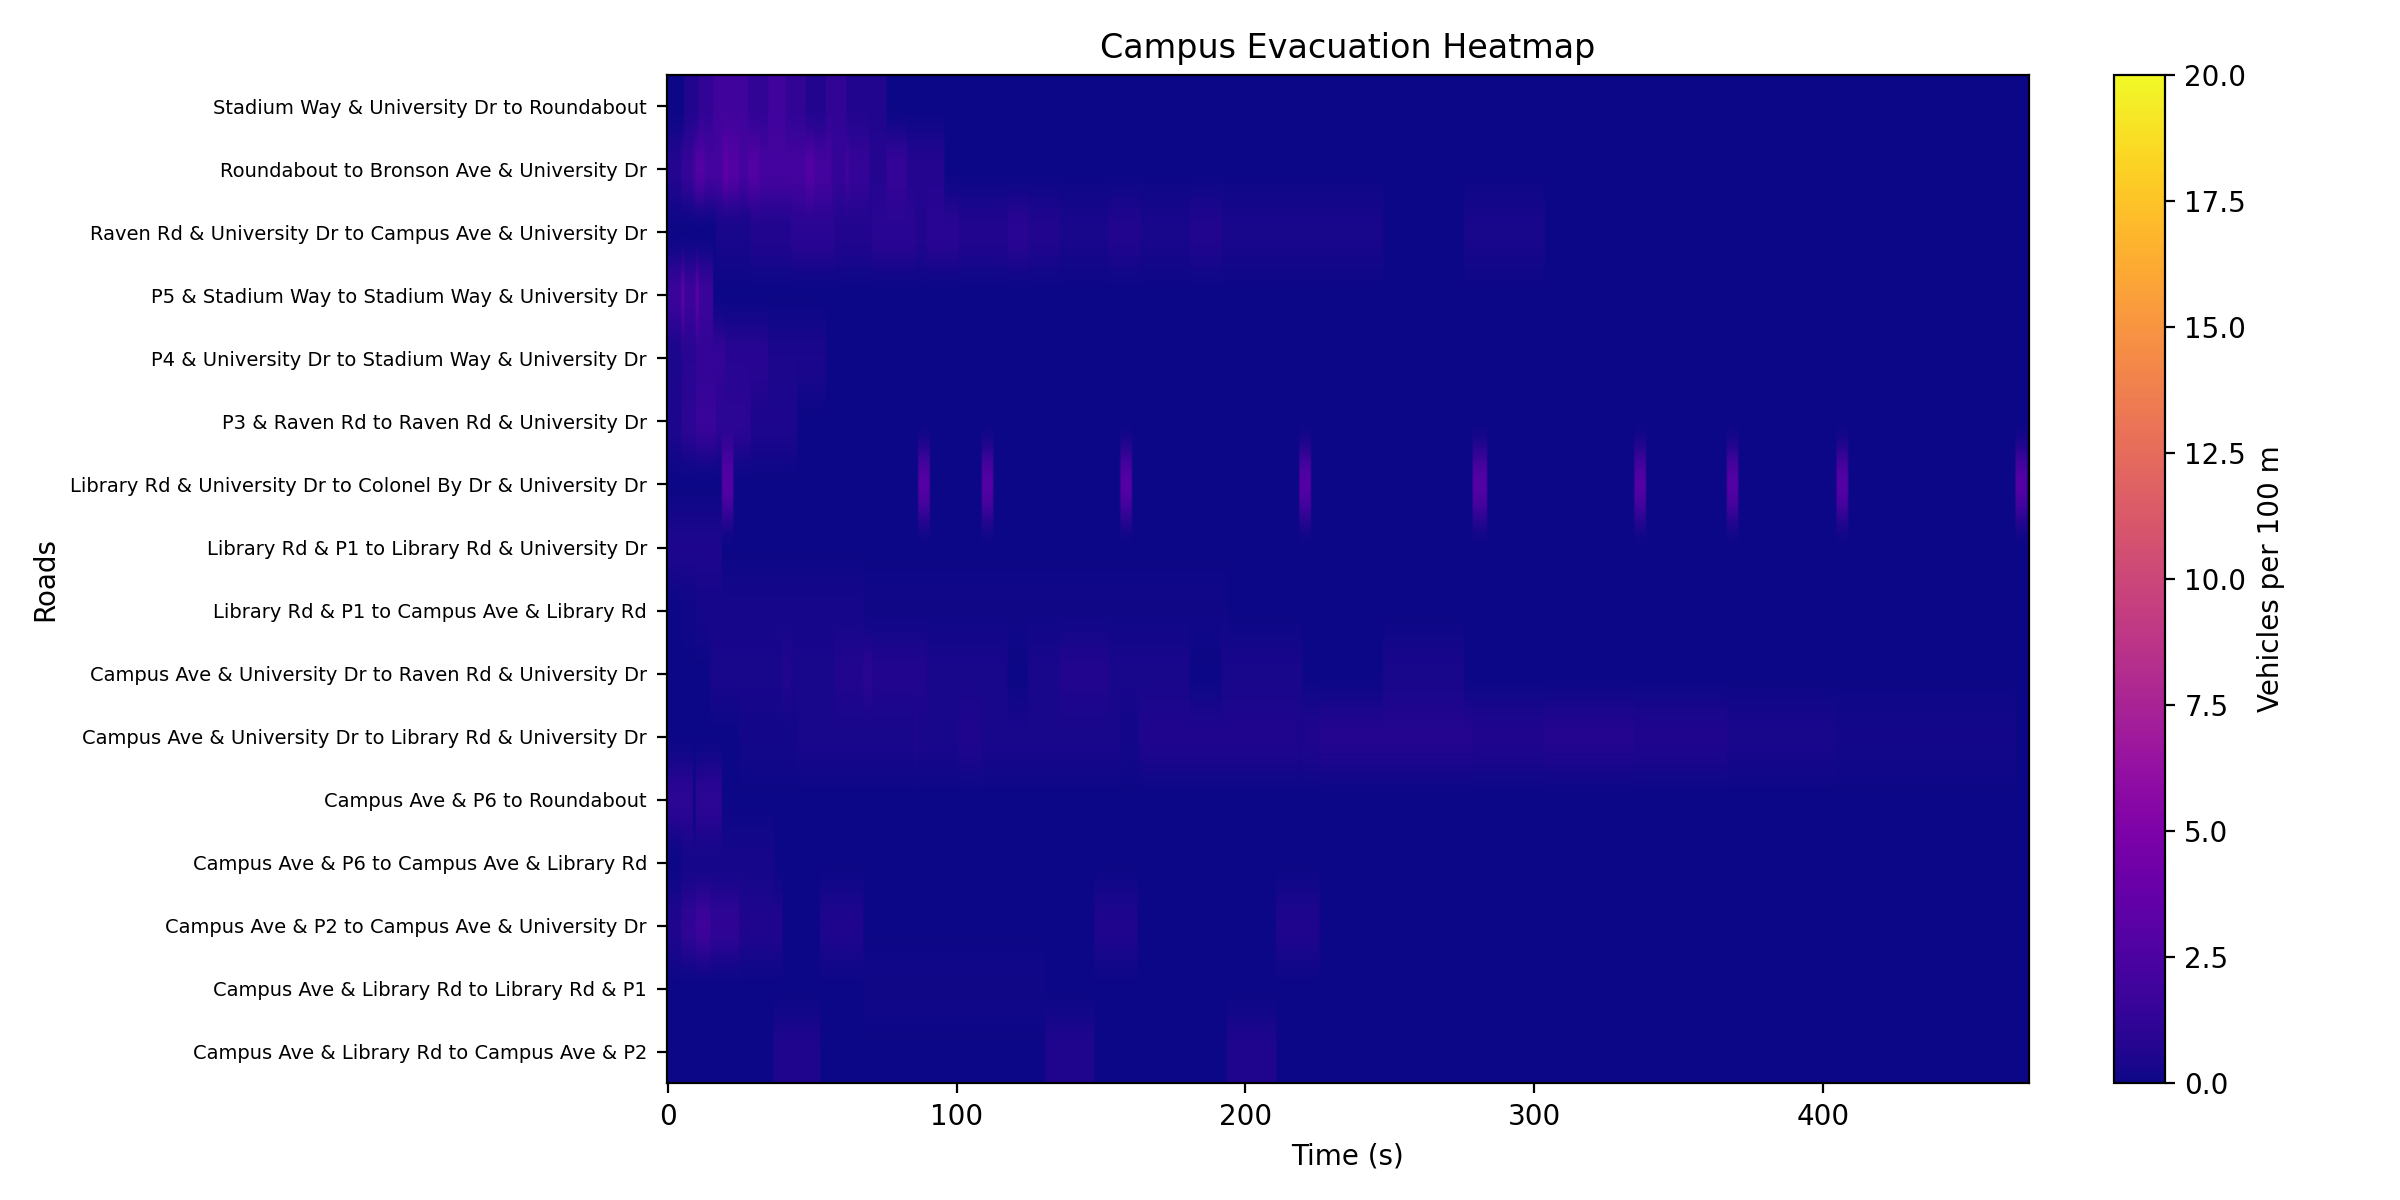

The data file committed next to this chart (first rows):
time, Campus Ave & Library Rd to Campus Ave & …, Campus Ave & Library Rd to Library Rd & …, Campus Ave & P2 to Campus Ave & Universi…, Campus Ave & P6 to Campus Ave & Library …, Campus Ave & P6 to Roundabout, Campus Ave & University Dr to Library Rd…, Campus Ave & University Dr to Raven Rd &…, Library Rd & P1 to Campus Ave & Library …, Library Rd & P1 to Library Rd & Universi…, Library Rd & University Dr to Colonel By…, P3 & Raven Rd to Raven Rd & University D…, P4 & University Dr to Stadium Way & Univ…, P5 & Stadium Way to Stadium Way & Univer…, Raven Rd & University Dr to Campus Ave &…, Roundabout to Bronson Ave & University D…, Stadium Way & University Dr to Roundabou…
0.0, 0.0, 0.0, 0.602, 0.0, 1.084, 0.0, 0.0, 0.0, 0.4895, 0.0, 0.5393, 0.4573, 1.705, 0.0, 0.7078, 0.0
1.0, 0.0, 0.0, 0.602, 0.0, 1.084, 0.0, 0.0, 0.0, 0.4895, 0.0, 0.5393, 0.4573, 1.705, 0.0, 0.7078, 0.0
2.0, 0.0, 0.0, 0.602, 0.0, 1.084, 0.0, 0.0, 0.0, 0.4895, 0.0, 0.5393, 0.4573, 1.705, 0.0, 0.7078, 0.0
3.0, 0.0, 0.0, 0.602, 0.0, 1.084, 0.0, 0.0, 0.0, 0.4895, 0.0, 0.5393, 0.4573, 1.705, 0.0, 0.7078, 0.0
4.0, 0.0, 0.0, 0.602, 0.0, 1.084, 0.0, 0.0, 0.0, 0.4895, 0.0, 0.5393, 0.4573, 1.705, 0.0, 0.7078, 0.0
5.0, 0.0, 0.0, 1.204, 0.288, 1.084, 0.0, 0.0, 0.1429, 0.4895, 0.0, 1.079, 0.9145, 3.411, 0.0, 1.416, 0.0
6.0, 0.0, 0.0, 1.204, 0.288, 1.084, 0.0, 0.0, 0.1429, 0.4895, 0.0, 1.079, 0.9145, 1.705, 0.0, 1.416, 0.6538
7.0, 0.0, 0.0, 1.204, 0.288, 1.084, 0.0, 0.0, 0.1429, 0.4895, 0.0, 1.079, 0.9145, 1.705, 0.0, 1.416, 0.6538
8.0, 0.0, 0.0, 1.204, 0.288, 1.084, 0.0, 0.0, 0.1429, 0.4895, 0.0, 1.079, 0.9145, 1.705, 0.0, 1.416, 0.6538
9.0, 0.0, 0.0, 1.204, 0.288, 0.0, 0.0, 0.0, 0.1429, 0.4895, 0.0, 1.079, 0.9145, 1.705, 0.0, 2.123, 0.6538
10.0, 0.0, 0.0, 1.806, 0.288, 1.084, 0.0, 0.0, 0.2858, 0.4895, 0.0, 1.618, 1.372, 3.411, 0.0, 2.831, 0.6538
11.0, 0.0, 0.0, 1.806, 0.288, 1.084, 0.0, 0.0, 0.2858, 0.4895, 0.0, 1.618, 1.372, 1.705, 0.0, 2.831, 1.308
12.0, 0.0, 0.0, 1.806, 0.288, 1.084, 0.0, 0.0, 0.2858, 0.4895, 0.0, 1.618, 1.372, 1.705, 0.0, 2.831, 1.308
13.0, 0.0, 0.0, 1.806, 0.288, 1.084, 0.0, 0.0, 0.2858, 0.4895, 0.0, 1.618, 1.372, 1.705, 0.0, 2.123, 1.308
14.0, 0.0, 0.0, 1.806, 0.288, 1.084, 0.0, 0.0, 0.2858, 0.4895, 0.0, 1.618, 1.372, 1.705, 0.0, 2.123, 1.308
15.0, 0.0, 0.0, 1.204, 0.288, 1.084, 0.0, 0.3225, 0.2858, 0.4895, 0.0, 1.618, 1.372, 1.705, 0.0, 2.123, 1.308
16.0, 0.0, 0.0, 1.204, 0.288, 1.084, 0.0, 0.3225, 0.2858, 0.4895, 0.0, 1.618, 1.372, 0.0, 0.0, 2.123, 1.962
17.0, 0.0, 0.0, 1.204, 0.288, 1.084, 0.0, 0.3225, 0.2858, 0.4895, 0.0, 1.079, 1.372, 0.0, 0.3225, 2.123, 1.962
18.0, 0.0, 0.0, 1.204, 0.288, 1.084, 0.0, 0.3225, 0.2858, 0.4895, 0.0, 1.079, 1.372, 0.0, 0.3225, 2.123, 1.962
19.0, 0.0, 0.0, 1.204, 0.288, 0.0, 0.0, 0.3225, 0.2858, 0.0, 2.91, 1.079, 1.372, 0.0, 0.3225, 2.831, 1.962
20.0, 0.0, 0.0, 1.204, 0.288, 0.0, 0.0, 0.3225, 0.2858, 0.0, 2.91, 1.079, 0.9145, 0.0, 0.3225, 3.539, 1.962
21.0, 0.0, 0.0, 1.204, 0.288, 0.0, 0.0, 0.3225, 0.2858, 0.0, 2.91, 1.079, 0.9145, 0.0, 0.3225, 2.831, 1.962
22.0, 0.0, 0.0, 1.204, 0.288, 0.0, 0.0, 0.3225, 0.2858, 0.0, 2.91, 1.079, 0.9145, 0.0, 0.3225, 2.831, 1.962
23.0, 0.0, 0.0, 1.204, 0.288, 0.0, 0.0, 0.3225, 0.2858, 0.0, 0.0, 1.079, 0.9145, 0.0, 0.3225, 2.831, 1.962
24.0, 0.0, 0.0, 1.204, 0.288, 0.0, 0.0, 0.3225, 0.2858, 0.0, 0.0, 1.079, 0.9145, 0.0, 0.3225, 2.831, 1.962
25.0, 0.0, 0.0, 0.602, 0.288, 0.0, 0.1935, 0.3225, 0.2858, 0.0, 0.0, 1.079, 0.9145, 0.0, 0.3225, 2.123, 1.962
26.0, 0.0, 0.0, 0.602, 0.288, 0.0, 0.1935, 0.3225, 0.2858, 0.0, 0.0, 1.079, 0.9145, 0.0, 0.3225, 2.123, 1.962
27.0, 0.0, 0.0, 0.602, 0.288, 0.0, 0.1935, 0.3225, 0.2858, 0.0, 0.0, 1.079, 0.9145, 0.0, 0.3225, 2.123, 1.962
28.0, 0.0, 0.0, 0.602, 0.288, 0.0, 0.1935, 0.3225, 0.2858, 0.0, 0.0, 1.079, 0.9145, 0.0, 0.3225, 2.831, 1.308
29.0, 0.0, 0.0, 0.602, 0.288, 0.0, 0.1935, 0.3225, 0.2858, 0.0, 0.0, 0.5393, 0.9145, 0.0, 0.645, 2.831, 1.308
30.0, 0.0, 0.0, 0.602, 0.288, 0.0, 0.1935, 0.3225, 0.2858, 0.0, 0.0, 0.5393, 0.9145, 0.0, 0.645, 2.831, 1.308
31.0, 0.0, 0.0, 0.602, 0.288, 0.0, 0.1935, 0.3225, 0.2858, 0.0, 0.0, 0.5393, 0.9145, 0.0, 0.645, 2.831, 1.308
32.0, 0.0, 0.0, 0.602, 0.288, 0.0, 0.1935, 0.3225, 0.2858, 0.0, 0.0, 0.5393, 0.9145, 0.0, 0.645, 2.123, 1.308
33.0, 0.0, 0.0, 0.602, 0.288, 0.0, 0.1935, 0.3225, 0.2858, 0.0, 0.0, 0.5393, 0.9145, 0.0, 0.645, 2.123, 1.308
34.0, 0.0, 0.0, 0.602, 0.288, 0.0, 0.1935, 0.3225, 0.2858, 0.0, 0.0, 0.5393, 0.9145, 0.0, 0.645, 2.123, 1.308
35.0, 0.0, 0.0, 0.602, 0.288, 0.0, 0.1935, 0.3225, 0.2858, 0.0, 0.0, 0.5393, 0.4573, 0.0, 0.645, 2.123, 1.962
36.0, 0.0, 0.0, 0.602, 0.288, 0.0, 0.1935, 0.3225, 0.2858, 0.0, 0.0, 0.5393, 0.4573, 0.0, 0.645, 2.123, 1.962
37.0, 0.557, 0.0, 0.602, 0.0, 0.0, 0.1935, 0.3225, 0.2858, 0.0, 0.0, 0.5393, 0.4573, 0.0, 0.645, 2.123, 1.962
38.0, 0.557, 0.0, 0.602, 0.0, 0.0, 0.1935, 0.3225, 0.2858, 0.0, 0.0, 0.5393, 0.4573, 0.0, 0.645, 2.123, 1.962
39.0, 0.557, 0.0, 0.602, 0.0, 0.0, 0.1935, 0.3225, 0.2858, 0.0, 0.0, 0.5393, 0.4573, 0.0, 0.645, 2.123, 1.962
40.0, 0.557, 0.0, 0.0, 0.0, 0.0, 0.1935, 0.645, 0.2858, 0.0, 0.0, 0.5393, 0.4573, 0.0, 0.645, 2.123, 1.962
41.0, 0.557, 0.0, 0.0, 0.0, 0.0, 0.1935, 0.645, 0.2858, 0.0, 0.0, 0.5393, 0.4573, 0.0, 0.645, 2.123, 1.308
42.0, 0.557, 0.0, 0.0, 0.0, 0.0, 0.1935, 0.645, 0.2858, 0.0, 0.0, 0.5393, 0.4573, 0.0, 0.645, 2.123, 1.308
43.0, 0.557, 0.0, 0.0, 0.0, 0.0, 0.1935, 0.3225, 0.2858, 0.0, 0.0, 0.5393, 0.4573, 0.0, 0.9676, 2.123, 1.308
44.0, 0.557, 0.0, 0.0, 0.0, 0.0, 0.1935, 0.3225, 0.2858, 0.0, 0.0, 0.5393, 0.4573, 0.0, 0.9676, 2.123, 1.308
45.0, 0.557, 0.0, 0.0, 0.0, 0.0, 0.3869, 0.3225, 0.2858, 0.0, 0.0, 0.0, 0.4573, 0.0, 0.9676, 2.123, 1.308
46.0, 0.557, 0.0, 0.0, 0.0, 0.0, 0.3869, 0.3225, 0.2858, 0.0, 0.0, 0.0, 0.4573, 0.0, 0.9676, 2.123, 1.308
47.0, 0.557, 0.0, 0.0, 0.0, 0.0, 0.3869, 0.3225, 0.2858, 0.0, 0.0, 0.0, 0.4573, 0.0, 0.9676, 2.123, 1.308
48.0, 0.557, 0.0, 0.0, 0.0, 0.0, 0.3869, 0.3225, 0.2858, 0.0, 0.0, 0.0, 0.4573, 0.0, 0.9676, 2.831, 0.6538
49.0, 0.557, 0.0, 0.0, 0.0, 0.0, 0.3869, 0.3225, 0.2858, 0.0, 0.0, 0.0, 0.4573, 0.0, 0.9676, 2.831, 0.6538
50.0, 0.557, 0.0, 0.0, 0.0, 0.0, 0.3869, 0.3225, 0.2858, 0.0, 0.0, 0.0, 0.4573, 0.0, 0.9676, 2.831, 0.6538
51.0, 0.557, 0.0, 0.0, 0.0, 0.0, 0.3869, 0.3225, 0.2858, 0.0, 0.0, 0.0, 0.4573, 0.0, 0.9676, 2.123, 0.6538
52.0, 0.557, 0.0, 0.0, 0.0, 0.0, 0.3869, 0.3225, 0.2858, 0.0, 0.0, 0.0, 0.4573, 0.0, 0.9676, 2.123, 0.6538
53.0, 0.0, 0.0, 0.602, 0.0, 0.0, 0.3869, 0.3225, 0.2858, 0.0, 0.0, 0.0, 0.4573, 0.0, 0.9676, 2.123, 0.6538
54.0, 0.0, 0.0, 0.602, 0.0, 0.0, 0.3869, 0.3225, 0.2858, 0.0, 0.0, 0.0, 0.4573, 0.0, 0.9676, 2.123, 0.6538
55.0, 0.0, 0.0, 0.602, 0.0, 0.0, 0.3869, 0.3225, 0.2858, 0.0, 0.0, 0.0, 0.0, 0.0, 0.9676, 2.123, 1.308
56.0, 0.0, 0.0, 0.602, 0.0, 0.0, 0.3869, 0.3225, 0.2858, 0.0, 0.0, 0.0, 0.0, 0.0, 0.9676, 2.123, 1.308
57.0, 0.0, 0.0, 0.602, 0.0, 0.0, 0.3869, 0.3225, 0.2858, 0.0, 0.0, 0.0, 0.0, 0.0, 0.9676, 1.416, 1.308
58.0, 0.0, 0.0, 0.602, 0.0, 0.0, 0.3869, 0.645, 0.2858, 0.0, 0.0, 0.0, 0.0, 0.0, 0.645, 1.416, 1.308
59.0, 0.0, 0.0, 0.602, 0.0, 0.0, 0.3869, 0.645, 0.2858, 0.0, 0.0, 0.0, 0.0, 0.0, 0.645, 1.416, 1.308
... 412 more rows
